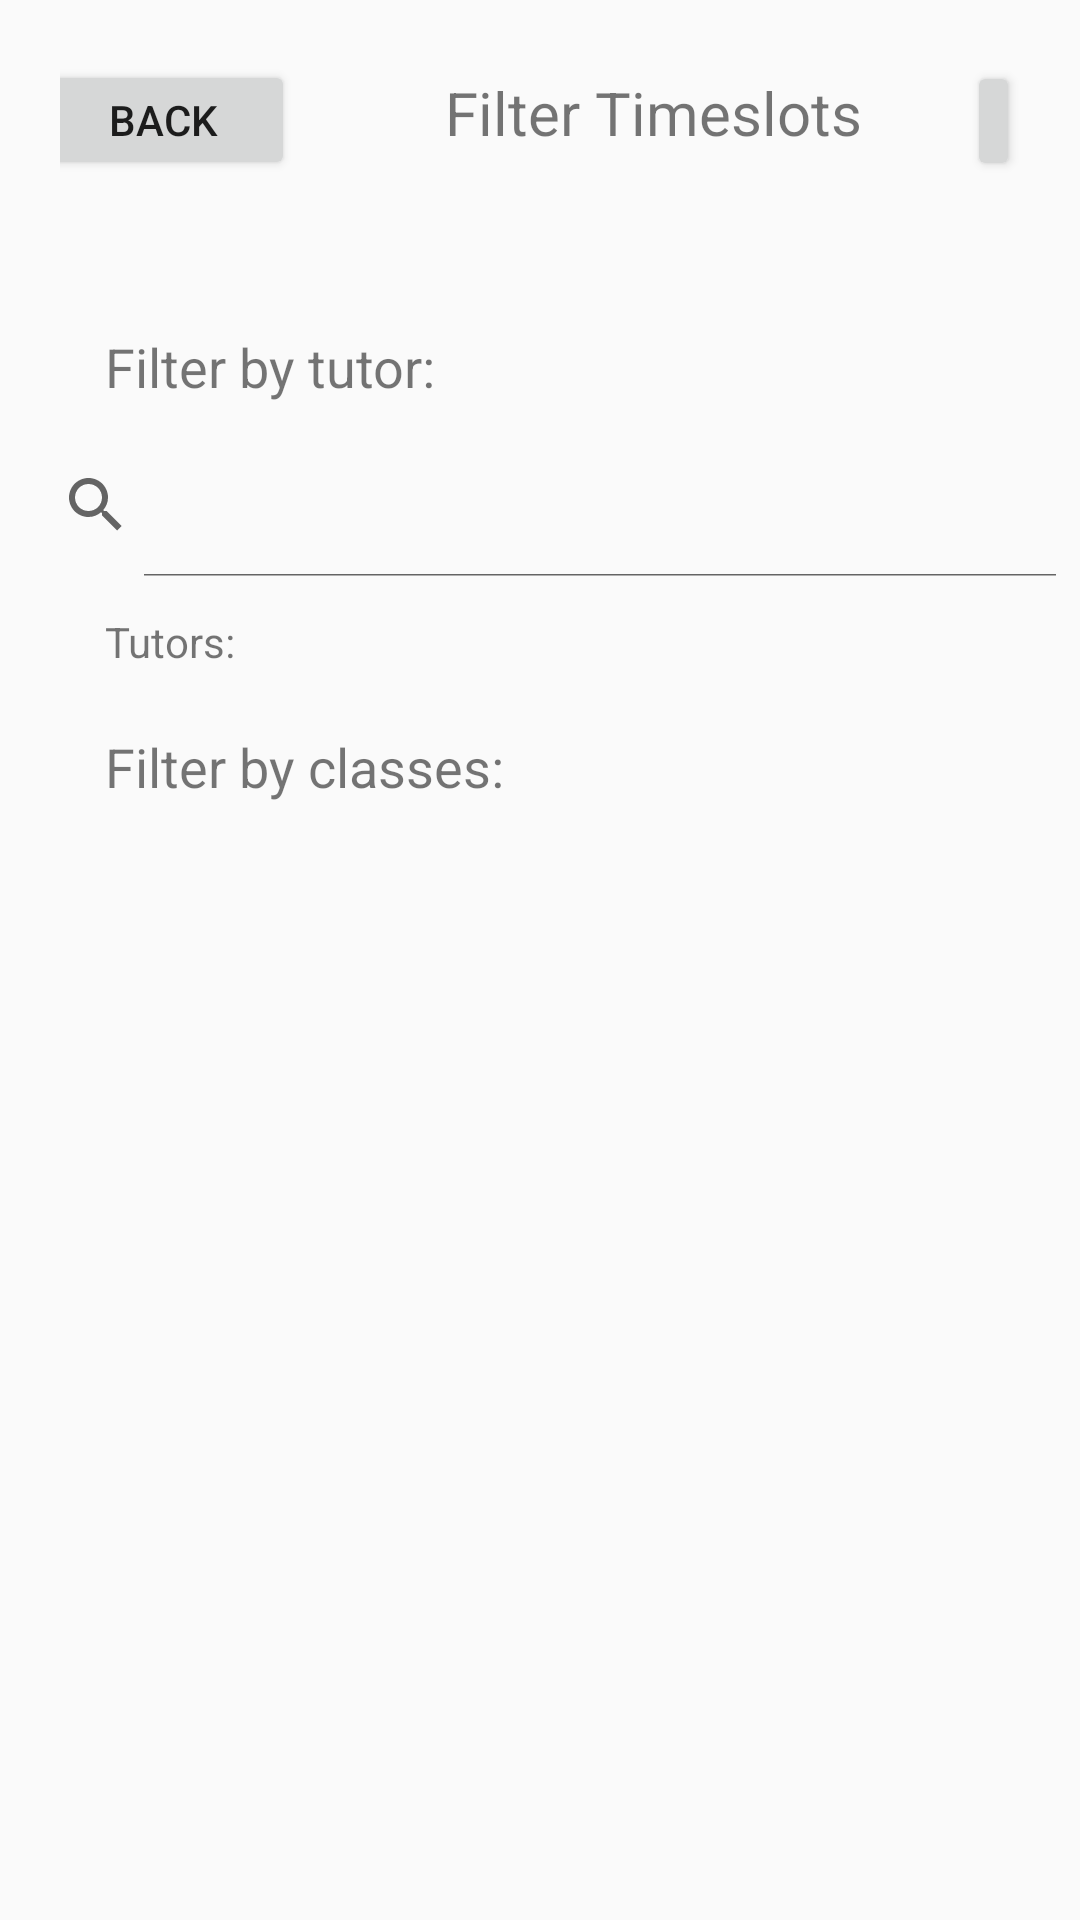

This screen was rendered from an Android layout file. Write that file and the resources it references.
<!-- AndroidManifest.xml: application theme AppTheme -->
<!-- res/layout/activity_filters.xml -->
<?xml version="1.0" encoding="utf-8"?>
<LinearLayout xmlns:android="http://schemas.android.com/apk/res/android"
    xmlns:app="http://schemas.android.com/apk/res-auto"
    android:orientation="vertical"
    android:layout_width="match_parent"
    android:layout_height="match_parent"
    android:id="@+id/appointment_activity">

    <LinearLayout
        android:layout_width="match_parent"
        android:layout_height="80dp"
        android:padding="20dp"
        android:id="@+id/appts_title"
        android:orientation="horizontal">

        <Button
            android:layout_width="wrap_content"
            android:layout_height="40dp"
            android:layout_marginLeft="-10dp"
            android:text="Back"
            android:onClick="back"/>

        <TextView
            android:layout_width="wrap_content"
            android:layout_height="wrap_content"
            android:textSize="20dp"
            android:gravity="center"
            android:text="          Filter Timeslots       "/>


        <Button
            android:layout_width="wrap_content"
            android:layout_height="40dp"
            android:text="CLEAR"
            android:id="@+id/clear"
            android:onClick="clear"/>

    </LinearLayout>

    <TextView
        android:layout_width="350dp"
        android:layout_height="wrap_content"
        android:layout_marginLeft="25dp"
        android:padding="10dp"
        android:textSize="18dp"
        android:layout_marginTop="20dp"
        android:id="@+id/tutor_text"
        android:text="Filter by tutor:"/>

    <LinearLayout
        android:layout_width="match_parent"
        android:layout_height="50dp"
        android:orientation="vertical">

        <SearchView
            android:id="@+id/search_view"
            android:layout_width="match_parent"
            android:layout_height="wrap_content"
            android:iconifiedByDefault="false"
            android:onClick="onSearch" />

        <TextView
            android:id="@+id/search_results"
            android:layout_width="match_parent"
            android:layout_height="681dp" />

    </LinearLayout>

    <TextView
        android:layout_width="350dp"
        android:layout_height="wrap_content"
        android:layout_marginLeft="25dp"
        android:padding="10dp"
        android:textSize="14dp"
        android:id="@+id/selected_tutors"
        android:text="Tutors:"/>

    <TextView
        android:layout_width="350dp"
        android:layout_height="wrap_content"
        android:layout_marginLeft="25dp"
        android:padding="10dp"
        android:textSize="18dp"
        android:id="@+id/class_text"
        android:text="Filter by classes:"/>

    <LinearLayout
        android:layout_width="350dp"
        android:layout_height="300dp"
        android:id="@+id/classes"
        android:layout_marginLeft="30dp"
        android:orientation="vertical">

        <ListView
            android:id="@+id/list_view"
            android:layout_width="match_parent"
            android:layout_height="300dp"
            android:layout_below="@+id/class_text" />

    </LinearLayout>


</LinearLayout>
<!-- resources referenced by this layout -->
<resources>
  <style name="AppTheme" parent="Theme.AppCompat.Light.NoActionBar">
          
          <item name="colorPrimary">@color/colorPrimary</item>
          <item name="colorPrimaryDark">@color/colorPrimaryDark</item>
          <item name="colorAccent">@color/colorAccent</item>
      </style>
  <color name="colorPrimary">#008577</color>
  <color name="colorPrimaryDark">#00574B</color>
  <color name="colorAccent">#D81B60</color>
</resources>
